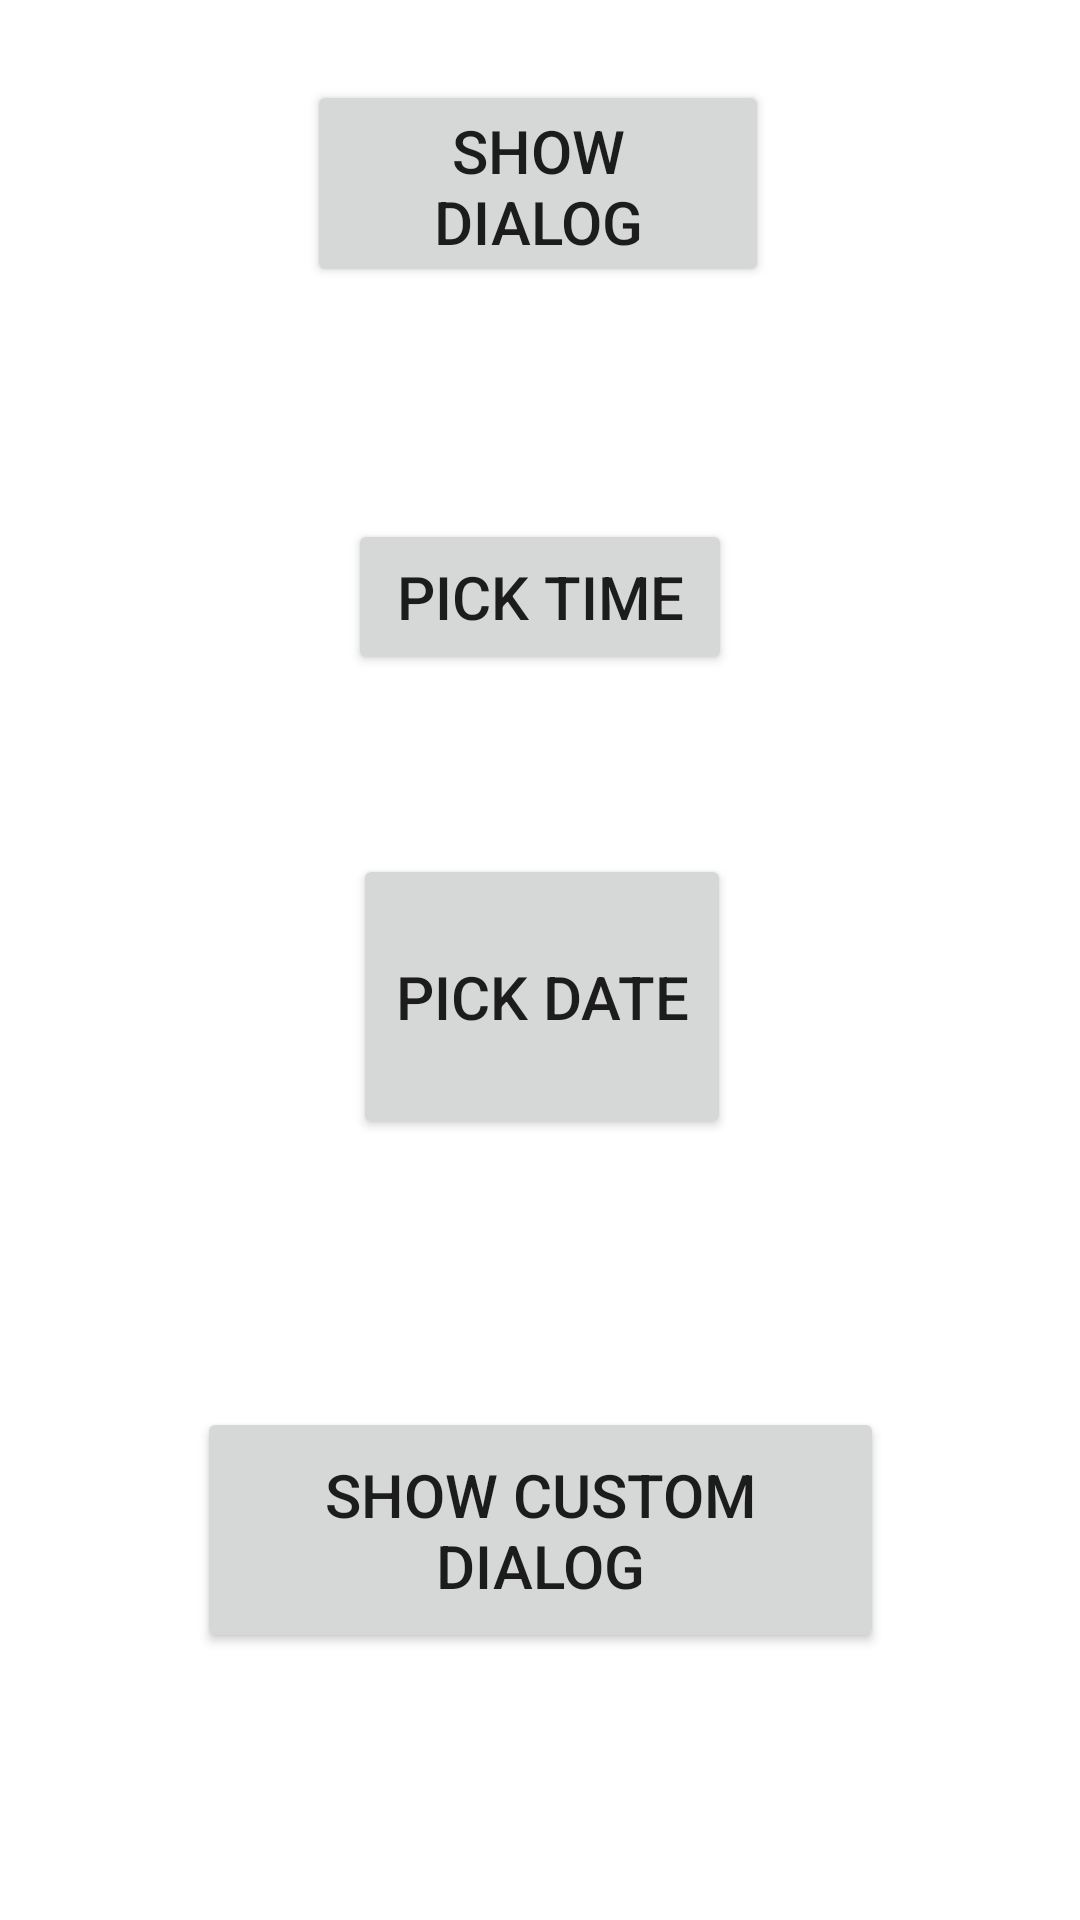

Reconstruct the res/layout file that produces this screen, plus the resources it refers to.
<!-- AndroidManifest.xml: application theme Theme.Exp35J5 -->
<!-- res/layout/activity_main.xml -->
<?xml version="1.0" encoding="utf-8"?>
<androidx.constraintlayout.widget.ConstraintLayout xmlns:android="http://schemas.android.com/apk/res/android"
    xmlns:app="http://schemas.android.com/apk/res-auto"
    xmlns:tools="http://schemas.android.com/tools"
    android:layout_width="match_parent"
    android:layout_height="match_parent"
    tools:context=".MainActivity">

    <Button
        android:id="@+id/button"
        android:layout_width="128dp"
        android:layout_height="52dp"
        android:onClick="btn_pick_time"
        android:text="PICK TIME"
        android:textSize="20sp"
        app:layout_constraintBottom_toBottomOf="parent"
        app:layout_constraintEnd_toEndOf="parent"
        app:layout_constraintStart_toStartOf="parent"
        app:layout_constraintTop_toTopOf="parent"
        app:layout_constraintVertical_bias="0.294" />

    <Button
        android:id="@+id/button2"
        android:layout_width="154dp"
        android:layout_height="69dp"
        android:fontFamily="sans-serif-medium"
        android:onClick="btn_show_dialog"
        android:text="SHOW DIALOG"
        android:textSize="20sp"
        app:layout_constraintBottom_toTopOf="@+id/button"
        app:layout_constraintEnd_toEndOf="parent"
        app:layout_constraintHorizontal_bias="0.497"
        app:layout_constraintStart_toStartOf="parent"
        app:layout_constraintTop_toTopOf="parent"
        app:layout_constraintVertical_bias="0.255" />

    <Button
        android:id="@+id/button4"
        android:layout_width="126dp"
        android:layout_height="95dp"
        android:onClick="btn_pick_date"
        android:text="PICK DATE"
        android:textSize="20sp"
        app:layout_constraintBottom_toBottomOf="parent"
        app:layout_constraintEnd_toEndOf="parent"
        app:layout_constraintHorizontal_bias="0.503"
        app:layout_constraintStart_toStartOf="parent"
        app:layout_constraintTop_toBottomOf="@+id/button"
        app:layout_constraintVertical_bias="0.186" />

    <Button
        android:id="@+id/button5"
        android:layout_width="229dp"
        android:layout_height="82dp"
        android:onClick="show_cus_dialog"
        android:text="SHOW CUSTOM DIALOG"
        android:textSize="20sp"
        app:layout_constraintBottom_toBottomOf="parent"
        app:layout_constraintEnd_toEndOf="parent"
        app:layout_constraintStart_toStartOf="parent"
        app:layout_constraintTop_toBottomOf="@+id/button4" />

</androidx.constraintlayout.widget.ConstraintLayout>
<!-- resources referenced by this layout -->
<resources>
  <style name="Theme.Exp35J5" parent="Theme.MaterialComponents.DayNight.DarkActionBar">
          
          <item name="colorPrimary">@color/purple_500</item>
          <item name="colorPrimaryVariant">@color/purple_700</item>
          <item name="colorOnPrimary">@color/white</item>
          
          <item name="colorSecondary">@color/teal_200</item>
          <item name="colorSecondaryVariant">@color/teal_700</item>
          <item name="colorOnSecondary">@color/black</item>
          
          <item name="android:statusBarColor">?attr/colorPrimaryVariant</item>
          
      </style>
  <!-- not gathered from this repository: default colours our renderer supplied (Android Studio template values) -->
  <color name="purple_500">#FF6200EE</color>
  <color name="purple_700">#FF3700B3</color>
  <color name="teal_200">#FF03DAC5</color>
  <color name="teal_700">#FF018786</color>
  <color name="black">#FF000000</color>
  <color name="white">#FFFFFFFF</color>
</resources>
